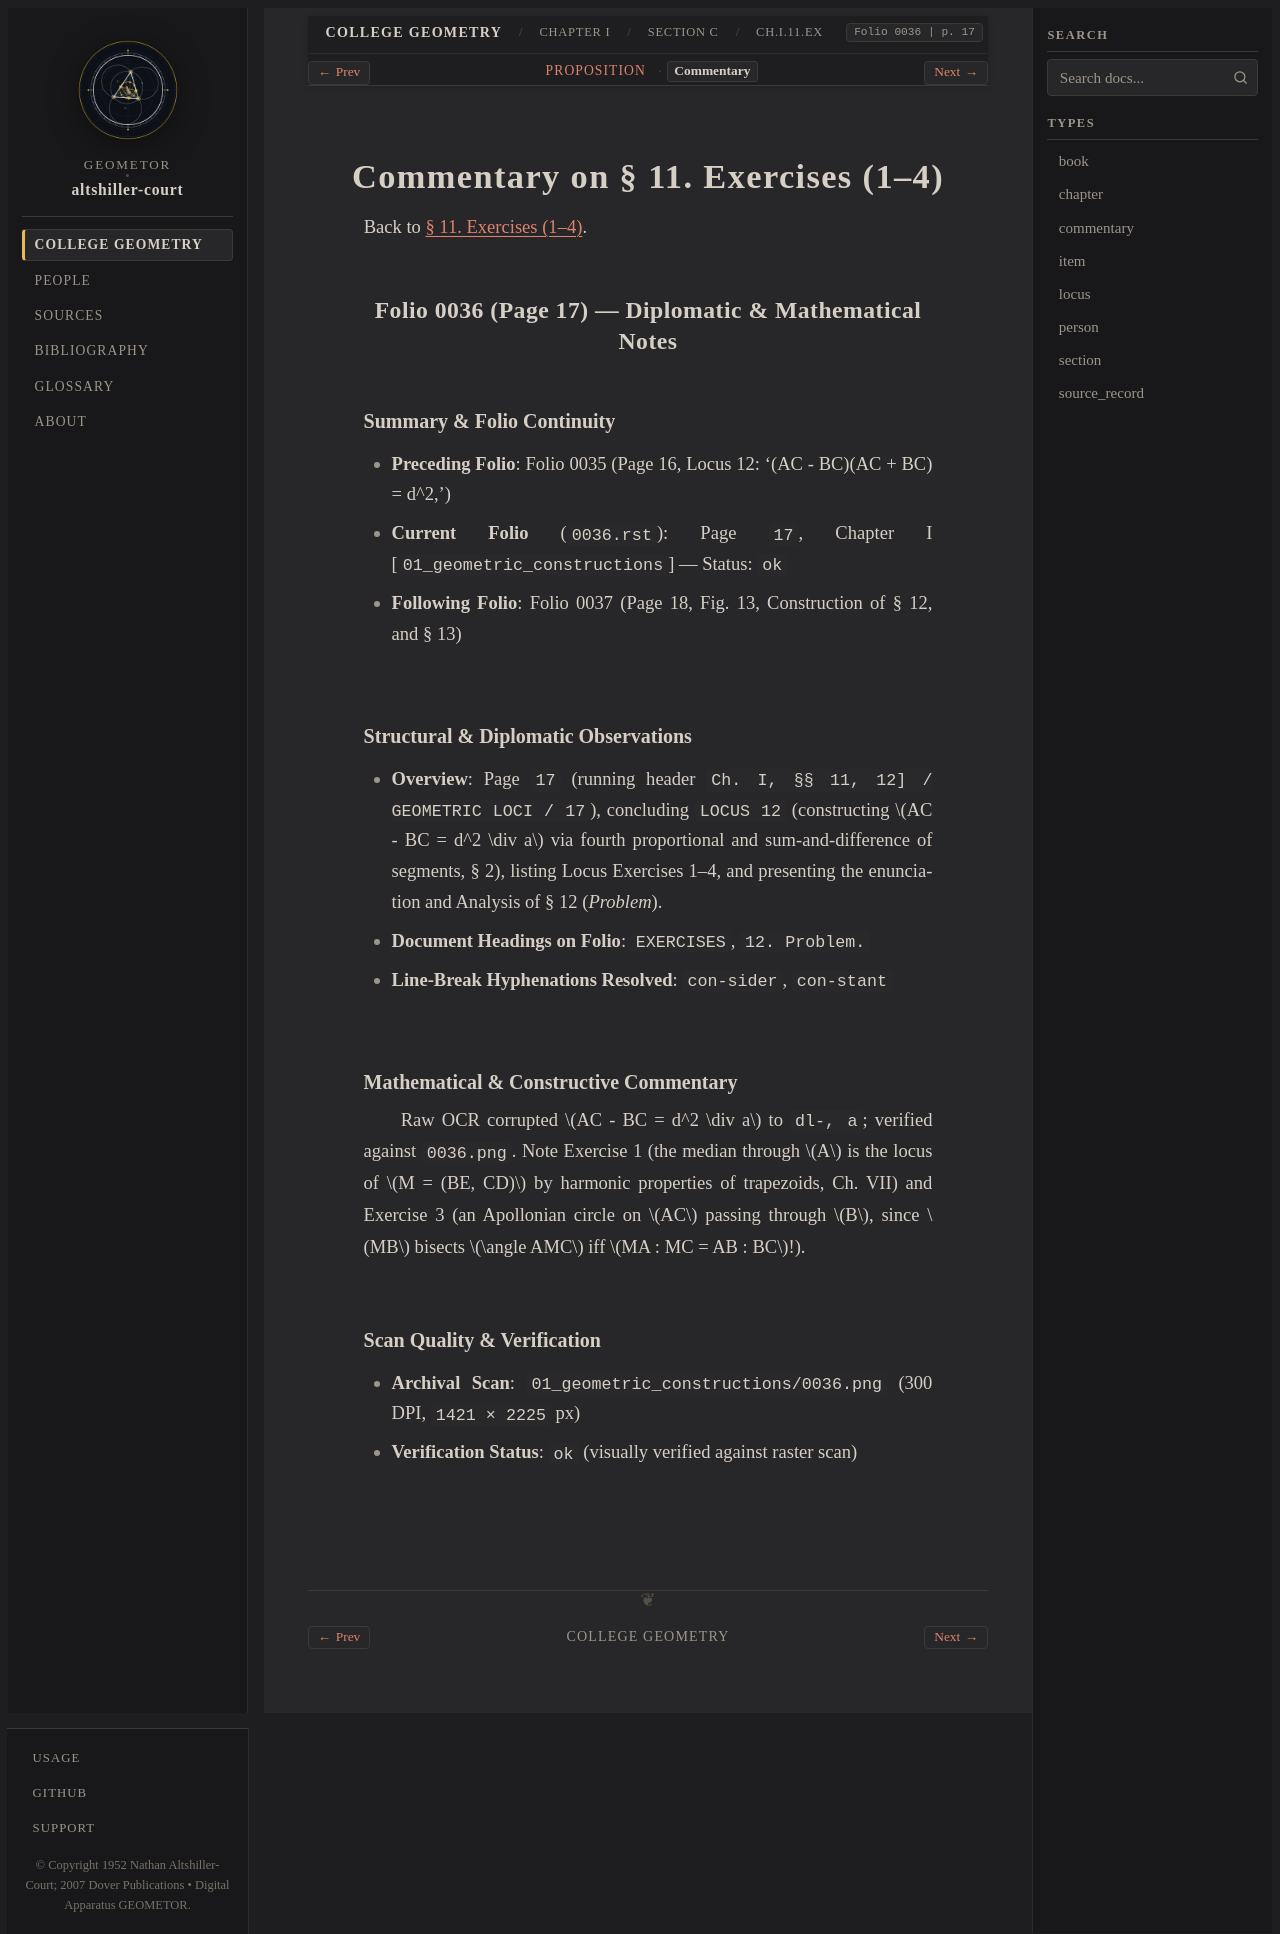

repository: geometor/altshiller-court · page: college_geometry/ch01-geometric-constructions/c-geometric-loci/011-exercises/commentary.html · generator: sphinx

:layout: book
:type: commentary
:canonical_id: Ch.I.11.Ex.commentary
:title: Commentary on § 11. Exercises (1–4)
:folio: 0036
:page: 17
:folios: 0036
:pages: 17

.. _ch01-art-011-exercises-commentary:

Commentary on § 11. Exercises (1–4)
===================================

Back to :ref:`§ 11. Exercises (1–4) <ch01-art-011-exercises>`.

Folio 0036 (Page 17) — Diplomatic & Mathematical Notes
------------------------------------------------------

Summary & Folio Continuity
~~~~~~~~~~~~~~~~~~~~~~~~~~

- **Preceding Folio**: Folio 0035 (Page 16, Locus 12: '(AC - BC)(AC + BC) = d^2,')
- **Current Folio** (``0036.rst``): Page ``17``, Chapter I [``01_geometric_constructions``] — Status: ``ok``
- **Following Folio**: Folio 0037 (Page 18, Fig. 13, Construction of § 12, and § 13)

Structural & Diplomatic Observations
~~~~~~~~~~~~~~~~~~~~~~~~~~~~~~~~~~~~

- **Overview**: Page ``17`` (running header ``Ch. I, §§ 11, 12] / GEOMETRIC LOCI / 17``), concluding ``LOCUS 12`` (constructing :math:`AC - BC = d^2 \div a` via fourth proportional and sum-and-difference of segments, § 2), listing Locus Exercises 1–4, and presenting the enunciation and Analysis of § 12 (*Problem*).
- **Document Headings on Folio**: ``EXERCISES``, ``12. Problem.``
- **Line-Break Hyphenations Resolved**: ``con-sider``, ``con-stant``

Mathematical & Constructive Commentary
~~~~~~~~~~~~~~~~~~~~~~~~~~~~~~~~~~~~~~

Raw OCR corrupted :math:`AC - BC = d^2 \div a` to ``dl-, a``; verified against ``0036.png``. Note Exercise 1 (the median through :math:`A` is the locus of :math:`M = (BE, CD)` by harmonic properties of trapezoids, Ch. VII) and Exercise 3 (an Apollonian circle on :math:`AC` passing through :math:`B`, since :math:`MB` bisects :math:`\angle AMC` iff :math:`MA : MC = AB : BC`!).

Scan Quality & Verification
~~~~~~~~~~~~~~~~~~~~~~~~~~~

- **Archival Scan**: ``01_geometric_constructions/0036.png`` (300 DPI, ``1421 × 2225`` px)
- **Verification Status**: ``ok`` (visually verified against raster scan)
